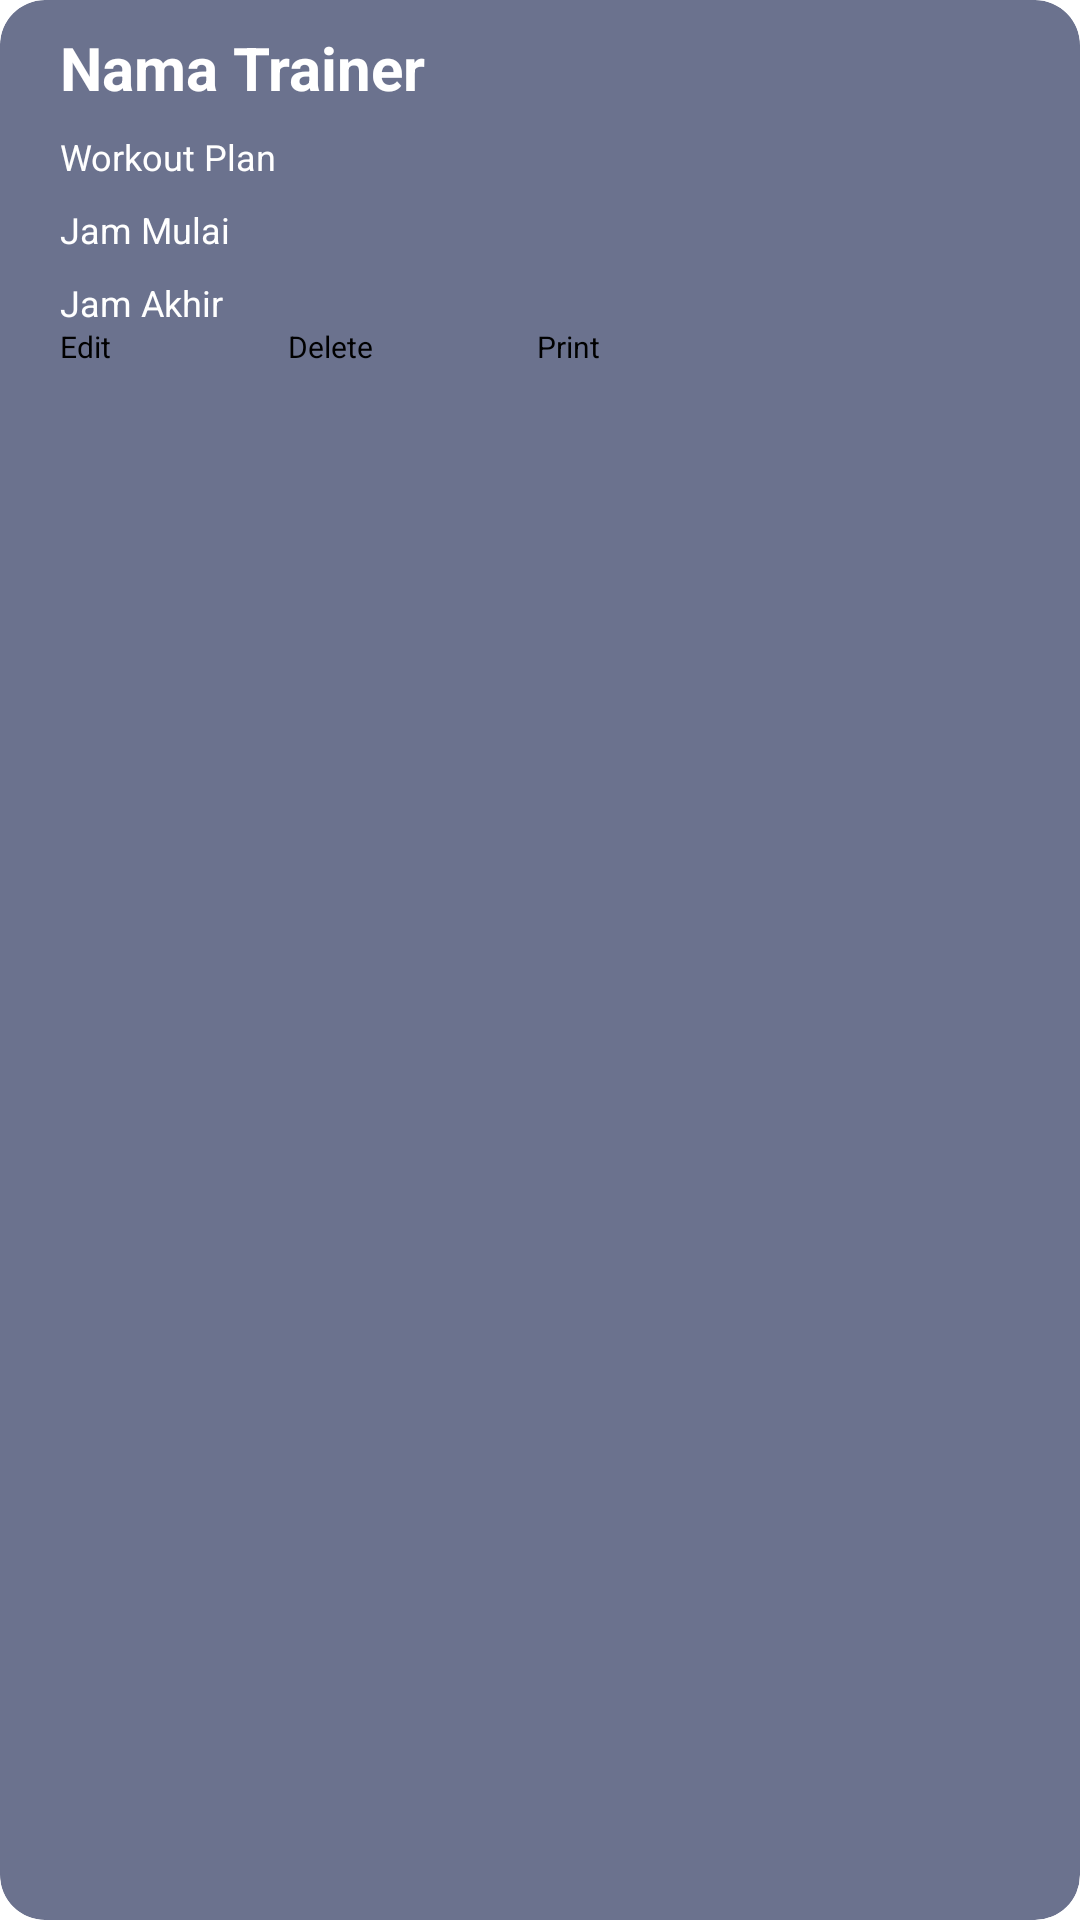

Here is an Android app screen rendered from its layout file. Give the layout XML and the strings, colors and styles it references.
<!-- AndroidManifest.xml: application theme Theme.Tubes -->
<!-- res/layout/rv_item_plan.xml -->
<?xml version="1.0" encoding="utf-8"?>
<androidx.cardview.widget.CardView
    xmlns:tools="http://schemas.android.com/tools"
    xmlns:android="http://schemas.android.com/apk/res/android"
    android:layout_width="match_parent"
    android:layout_height="wrap_content"
    xmlns:app="http://schemas.android.com/apk/res-auto"
    android:id="@+id/cardView"
    android:layout_margin="15dp"
    app:cardCornerRadius="15dp"
    app:cardElevation="8dp"
    app:contentPadding="4dp"
    app:cardBackgroundColor="@color/pallete_1">

    <androidx.constraintlayout.widget.ConstraintLayout xmlns:android="http://schemas.android.com/apk/res/android"
        xmlns:app="http://schemas.android.com/apk/res-auto"
        xmlns:tools="http://schemas.android.com/tools"
        android:layout_width="match_parent"
        android:layout_height="wrap_content"
        android:orientation="vertical"
        tools:layout_editor_absoluteX="0dp"
        tools:layout_editor_absoluteY="42dp">

        <TextView
            android:id="@+id/namaTrainer"
            android:layout_width="0dp"
            android:layout_height="wrap_content"
            android:layout_marginStart="16dp"
            android:layout_marginTop="5dp"
            android:layout_marginEnd="16dp"
            android:ellipsize="end"
            android:maxLines="2"
            android:text="Nama Trainer"
            android:textColor="@color/white"
            android:textSize="20sp"
            android:textStyle="bold"
            app:layout_constraintEnd_toEndOf="parent"
            app:layout_constraintHorizontal_bias="0.0"
            app:layout_constraintStart_toStartOf="parent"
            app:layout_constraintTop_toTopOf="parent" />

        <TextView
            android:id="@+id/workoutPlan"
            android:layout_width="0dp"
            android:layout_height="wrap_content"
            android:layout_marginStart="16dp"
            android:layout_marginTop="8dp"
            android:layout_marginEnd="16dp"
            android:ellipsize="end"
            android:maxLines="1"
            android:text="Workout Plan"
            android:textColor="@color/white"
            android:textSize="12sp"
            app:layout_constraintEnd_toEndOf="parent"
            app:layout_constraintHorizontal_bias="0.0"
            app:layout_constraintStart_toStartOf="parent"
            app:layout_constraintTop_toBottomOf="@+id/namaTrainer" />

        <TextView
            android:id="@+id/jamMulai"
            android:layout_width="0dp"
            android:layout_height="wrap_content"
            android:layout_marginStart="16dp"
            android:layout_marginTop="8dp"
            android:layout_marginEnd="16dp"
            android:ellipsize="end"
            android:maxLines="1"
            android:text="Jam Mulai"
            android:textColor="@color/white"
            android:textSize="12sp"
            app:layout_constraintEnd_toEndOf="parent"
            app:layout_constraintHorizontal_bias="0.0"
            app:layout_constraintStart_toStartOf="parent"
            app:layout_constraintTop_toBottomOf="@+id/workoutPlan" />

        <TextView
            android:id="@+id/jamAkhir"
            android:layout_width="0dp"
            android:layout_height="wrap_content"
            android:layout_marginStart="16dp"
            android:layout_marginTop="8dp"
            android:layout_marginEnd="16dp"
            android:ellipsize="end"
            android:maxLines="1"
            android:text="Jam Akhir"
            android:textColor="@color/white"
            android:textSize="12sp"
            app:layout_constraintEnd_toEndOf="parent"
            app:layout_constraintHorizontal_bias="0.0"
            app:layout_constraintStart_toStartOf="parent"
            app:layout_constraintTop_toBottomOf="@+id/jamMulai" />

        <Button
            android:id="@+id/btnEdit"
            android:layout_width="68dp"
            android:layout_height="34dp"
            android:layout_marginStart="16dp"
            android:layout_marginTop="24dp"
            android:text="Edit"
            android:textSize="10sp"
            android:backgroundTint="#FFC000"
            app:layout_constraintStart_toEndOf="parent"
            app:layout_constraintStart_toStartOf="parent"
            app:layout_constraintTop_toBottomOf="@id/jamMulai" />

        <Button
            android:id="@+id/btnDelete"
            android:layout_width="73dp"
            android:layout_height="34dp"
            android:layout_marginStart="92dp"
            android:layout_marginTop="24dp"
            android:text="Delete"
            android:textSize="10sp"
            android:backgroundTint="#FF0000"
            app:layout_constraintStart_toEndOf="parent"
            app:layout_constraintStart_toStartOf="parent"
            app:layout_constraintTop_toBottomOf="@id/jamMulai" />

        <Button
            android:id="@+id/btnCetak"
            android:layout_width="wrap_content"
            android:layout_height="34dp"
            android:layout_marginStart="175dp"
            android:layout_marginTop="24dp"
            android:text="Print"
            android:textSize="10sp"
            app:layout_constraintStart_toEndOf="parent"
            app:layout_constraintStart_toStartOf="parent"
            app:layout_constraintTop_toBottomOf="@id/jamMulai" />

    </androidx.constraintlayout.widget.ConstraintLayout>

</androidx.cardview.widget.CardView>
<!-- resources referenced by this layout -->
<resources>
  <color name="pallete_1">#6B728E</color>
  <color name="white">#FFFFFFFF</color>
  <style name="Theme.Tubes" parent="Theme.MaterialComponents.DayNight.DarkActionBar">
          
          <item name="colorPrimary">@color/purple_200</item>
          <item name="colorPrimaryVariant">@color/purple_700</item>
          <item name="colorOnPrimary">@color/black</item>
          
          <item name="colorSecondary">@color/teal_200</item>
          <item name="colorSecondaryVariant">@color/teal_200</item>
          <item name="colorOnSecondary">@color/black</item>
          
          <item name="android:statusBarColor" tools:targetApi="l">?attr/colorPrimaryVariant</item>
          
          <item name="android:fontFamily">@font/Poppins-Light</item>
      </style>
  <color name="purple_200">#FFBB86FC</color>
  <color name="purple_700">#FF3700B3</color>
  <color name="black">#FF000000</color>
  <color name="teal_200">#FF03DAC5</color>
</resources>
